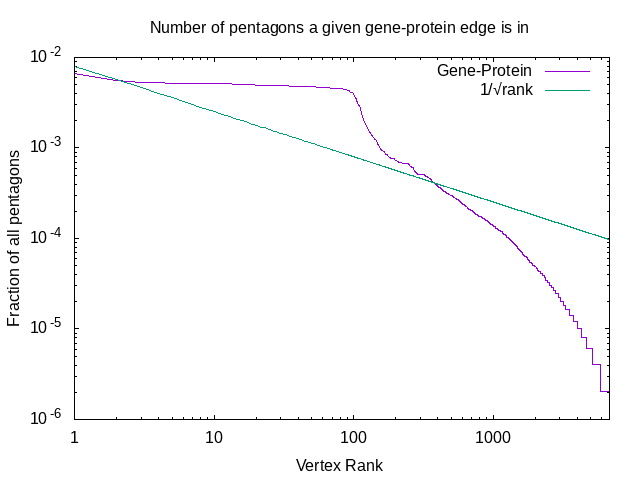

The data file committed next to this chart (first rows):
#
# path-exprs-sym.csv
#
# Rank-ordered counts
#
1	UBC-x-Uniprot:P0CG48	6624
2	RPS6-x-Uniprot:P62753	5432
3	RPS3-x-Uniprot:P23396	5200
4	RPS2-x-Uniprot:P15880	5144
5	RPS16-x-Uniprot:P62249	5122
6	PSMA2-x-Uniprot:P25787	5104
7	RPS15A-x-Uniprot:P62244	5094
8	RPS8-x-Uniprot:P62241	5064
9	RPS3A-x-Uniprot:P61247	5058
10	RPS4X-x-Uniprot:P62701	5056
11	RPS25-x-Uniprot:P62851	5038
12	RPS13-x-Uniprot:P62277	5030
13	PSMD4-x-Uniprot:P55036	5022
14	RPS9-x-Uniprot:P46781	4996
15	RPSA-x-Uniprot:P08865	4962
16	PSMB1-x-Uniprot:P20618	4912
17	RPS23-x-Uniprot:P62266	4906
18	RPS20-x-Uniprot:P60866	4904
19	RPS18-x-Uniprot:P62269	4888
20	PSMB4-x-Uniprot:P28070	4882
21	PSMD1-x-Uniprot:Q99460	4874
22	RPS19-x-Uniprot:P39019	4840
23	PSMA1-x-Uniprot:P25786	4838
24	RPS11-x-Uniprot:P62280	4836
25	RPL4-x-Uniprot:P36578	4834
26	RPL5-x-Uniprot:P46777	4828
27	RPS14-x-Uniprot:P62263	4820
28	PSMC5-x-Uniprot:P62195	4818
29	PSMC2-x-Uniprot:P35998	4818
30	PSMA3-x-Uniprot:P25788	4818
31	PSMB5-x-Uniprot:P28074	4814
32	RPS26-x-Uniprot:P62854	4812
33	RPL35-x-Uniprot:P42766	4812
34	PSMD14-x-Uniprot:O00487	4784
35	RPL14-x-Uniprot:P50914	4738
36	RPL21-x-Uniprot:P46778	4738
37	PSMD2-x-Uniprot:Q13200	4736
38	RPL6-x-Uniprot:Q02878	4734
39	PSMB2-x-Uniprot:P49721	4728
40	RPL18-x-Uniprot:Q07020	4726
41	RPL37A-x-Uniprot:P61513	4722
42	RPL7-x-Uniprot:P18124	4710
43	RPL23-x-Uniprot:P62829	4704
44	RPL7A-x-Uniprot:P62424	4702
45	RPL23A-x-Uniprot:P62750	4694
46	RPL9-x-Uniprot:P32969	4688
47	PSMA7-x-Uniprot:O14818	4688
48	RPS7-x-Uniprot:P62081	4686
49	PSMD6-x-Uniprot:Q15008	4684
50	RPS5-x-Uniprot:P46782	4678
51	RPL19-x-Uniprot:P84098	4670
52	PSMA6-x-Uniprot:P60900	4662
53	PSMB3-x-Uniprot:P49720	4652
54	RPL10-x-Uniprot:P27635	4636
55	PSMC1-x-Uniprot:P62191	4630
56	PSMC4-x-Uniprot:P43686	4630
... 6,738 more rows
